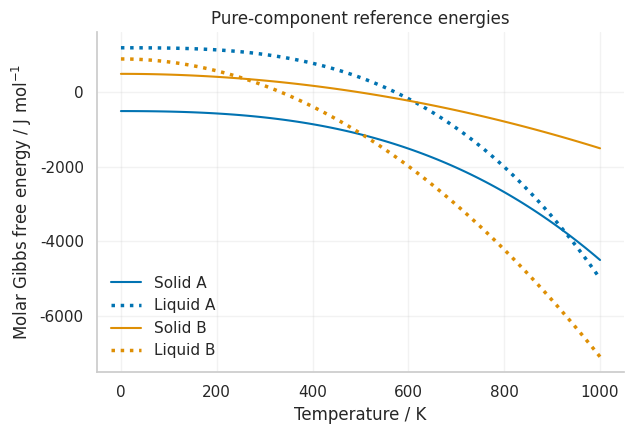
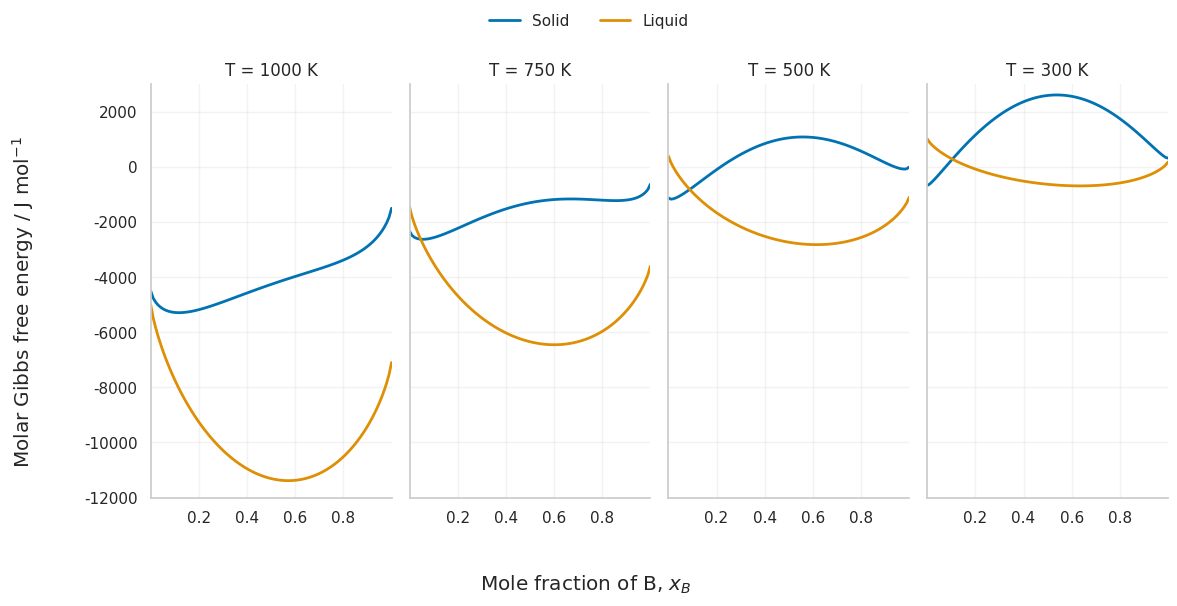

The script that saved these images, in order: (Note: this script raises an exception after producing the figures.)
from typing import NamedTuple

import numpy as np
import matplotlib.pyplot as plt
import seaborn as sns

sns.set_theme(
    style="whitegrid",
    context="notebook",
    rc={
        "axes.spines.top": False,
        "axes.spines.right": False,
        "grid.alpha": 0.25,
        "legend.frameon": False,
    },
)
# Keep False for portable rendering; use True only with a complete TeX installation.
plt.rcParams["text.usetex"] = False


def padded_limits(*values, ticks=5):
    """Return rounded limits enclosing all supplied values."""
    maximum = np.max(values)
    minimum = np.min(values)

    tick = np.power(10, np.round(np.log10((maximum - minimum) / ticks)))
    return (
        np.floor(minimum / tick) * tick,
        np.ceil(maximum / tick) * tick,
    )


gas_constant = 8.314             # Ideal-gas constant, J/(mol K)
n_sampling = 101                 # Number of sampled compositions and temperatures


def pure_gibbs_energy(T, a=0.0, b=0.0, c=0.0):
    """Return the modeled molar Gibbs free energy in J/mol."""
    return a + b * T**2 + c * T**3


A_liquid = (1200.0, -2e-4, -6e-6)
B_liquid = (900.0, -8e-3, 0.0)
A_solid = (-500.0, -1e-3, -3e-6)
B_solid = (500.0, -2e-3, 0.0)


temperature_grid = np.linspace(0.0, 1000.0, n_sampling)
component_colors = sns.color_palette("colorblind", n_colors=2)

fig, ax = plt.subplots(figsize=(6.5, 4.5))
sns.lineplot(
    x=temperature_grid, y=pure_gibbs_energy(temperature_grid, *A_solid),
    color=component_colors[0], linestyle="-", label="Solid A", ax=ax
)
sns.lineplot(
    x=temperature_grid, y=pure_gibbs_energy(temperature_grid, *A_liquid),
    color=component_colors[0], linestyle=":", linewidth=2.5,
    label="Liquid A", ax=ax
)
sns.lineplot(
    x=temperature_grid, y=pure_gibbs_energy(temperature_grid, *B_solid),
    color=component_colors[1], linestyle="-", label="Solid B", ax=ax
)
sns.lineplot(
    x=temperature_grid, y=pure_gibbs_energy(temperature_grid, *B_liquid),
    color=component_colors[1], linestyle=":", linewidth=2.5,
    label="Liquid B", ax=ax
)
ax.set_xlabel("Temperature / K")
ax.set_ylabel(r"Molar Gibbs free energy / J mol$^{-1}$")
ax.set_title("Pure-component reference energies")
ax.legend()
fig.tight_layout()
plt.show()

class SolutionThermodynamics(NamedTuple):
    """Calculated Gibbs energy and local composition slope."""

    gibbs_energy: float | np.floating | np.ndarray
    slope: float | np.floating | np.ndarray


def solution_gibbs_energy(T, composition, A_parameters, B_parameters, omega):
    """Return molar Gibbs energy and dG/dx_B for a regular solution."""
    A_energy = pure_gibbs_energy(T, *A_parameters)
    B_energy = pure_gibbs_energy(T, *B_parameters)
    pure_contribution = (1.0 - composition) * A_energy + composition * B_energy
    enthalpy_of_mixing = omega * (1.0 - composition) * composition
    entropy_contribution = gas_constant * T * (
        (1.0 - composition) * np.log(1.0 - composition)
        + composition * np.log(composition)
    )
    gibbs_energy = pure_contribution + enthalpy_of_mixing + entropy_contribution

    # Differentiate the model analytically to obtain the local curve slope.
    slope = (
        B_energy - A_energy
        + omega * (1.0 - 2.0 * composition)
        + gas_constant * T * np.log(composition / (1.0 - composition))
    )
    return SolutionThermodynamics(gibbs_energy, slope)


def plot_free_energy_curves(
    temperature, composition, ax=None, ylim=None, title=None,
    phases=("solid", "liquid"),
):
    """Plot selected absolute free-energy curves."""
    if (standalone := ax is None):
        fig, ax = plt.subplots(figsize=(4.0, 6.0))
    else:
        fig = ax.figure

    for phase in phases:
        model = phase_models[phase]
        thermodynamics = solution_gibbs_energy(
            temperature, composition, **model["parameters"]
        )
        sns.lineplot(
            x=composition, y=thermodynamics.gibbs_energy,
            color=model["color"], linewidth=2,
            label=model["label"], legend=False, ax=ax
        )
    ax.set_title(title or f"T = {temperature:.0f} K")
    ax.set_xlim(composition[0], composition[-1])
    if ylim is not None:
        ax.set_ylim(*ylim)
    if standalone:
        ax.set_xlabel(r"Mole fraction of B, $x_B$")
        ax.set_ylabel(r"Molar Gibbs free energy / J mol$^{-1}$")
        ax.legend()
        fig.tight_layout()

    return fig, ax



omega_liquid = 2000.0            # Liquid interaction parameter, J/mol
omega_solid = 18000.0            # Solid interaction parameter, J/mol

composition_grid = np.linspace(1e-6, 1.0 - 1e-6, n_sampling)
phase_colors = sns.color_palette("colorblind", n_colors=2)
phase_models = {
    "solid": {
        "parameters": {
            "A_parameters": A_solid,
            "B_parameters": B_solid,
            "omega": omega_solid,
        },
        "color": phase_colors[0],
        "label": "Solid",
    },
    "liquid": {
        "parameters": {
            "A_parameters": A_liquid,
            "B_parameters": B_liquid,
            "omega": omega_liquid,
        },
        "color": phase_colors[1],
        "label": "Liquid",
    },
}


temperatures = [1000, 750, 500, 300]  # Selected temperatures, K

if not temperatures:
    raise ValueError("Select at least one temperature.")

selected_curves = [
    solution_gibbs_energy(
        temperature, composition_grid, **model["parameters"]
    ).gibbs_energy
    for temperature in temperatures
    for model in phase_models.values()
]
selected_energy_ylim = padded_limits(*selected_curves)
fig, axes = plt.subplots(
    1, len(temperatures), figsize=(3*len(temperatures), 6),
    sharex=True, sharey=True, squeeze=False,
)
axes = axes.ravel()

for ax, temperature in zip(axes, temperatures):
    plot_free_energy_curves(temperature, composition_grid, ax=ax, ylim=selected_energy_ylim)

handles, labels = axes[0].get_legend_handles_labels()
fig.legend(handles, labels, loc="upper center", ncols=2)
fig.supxlabel(r"Mole fraction of B, $x_B$")
fig.supylabel(r"Molar Gibbs free energy / J mol$^{-1}$")
fig.tight_layout(rect=(0.03, 0.03, 1.0, 0.93))
plt.show()


interactive_temperature_min = 200.0   # Lower end of temperature range, K
interactive_temperature_max = 1000.0  # Above the higher melting point, K
interactive_energy_ylim = padded_limits(
    *(
        solution_gibbs_energy(
            temperature, composition_grid, **model["parameters"]
        ).gibbs_energy
        for temperature in (interactive_temperature_min, interactive_temperature_max)
        for model in phase_models.values()
    )
)

terminal_fraction = 0.05
near_pure_A_composition = np.linspace(composition_grid[0], terminal_fraction, n_sampling)
near_pure_B_composition = np.linspace(1.0 - terminal_fraction, composition_grid[-1], n_sampling)


try:
    import ipywidgets as widgets
    import ipympl
    import mplcursors
except ModuleNotFoundError:
    get_ipython().run_line_magic("pip", "install -q ipywidgets ipympl mplcursors")
    import ipywidgets as widgets
    import ipympl
    import mplcursors

from IPython.display import display

get_ipython().run_line_magic("matplotlib", "widget")


temperature_slider = widgets.FloatSlider(
    value=500.0,
    min=interactive_temperature_min,
    max=interactive_temperature_max,
    step=10.0,
    description="T / K",
    continuous_update=True,
    readout_format=".0f",
    layout=widgets.Layout(width="95%"),
)

initial_temperature = temperature_slider.value
with plt.ioff():
    interactive_figure = plt.figure(figsize=(12.0, 7.5))
interactive_grid = interactive_figure.add_gridspec(
    2, 3, width_ratios=(1.15, 1.0, 1.0)
)
full_ax = interactive_figure.add_subplot(interactive_grid[:, 0])
terminal_axes = [
    interactive_figure.add_subplot(interactive_grid[0, 1]),
    interactive_figure.add_subplot(interactive_grid[1, 1]),
    interactive_figure.add_subplot(interactive_grid[0, 2]),
    interactive_figure.add_subplot(interactive_grid[1, 2]),
]

plot_free_energy_curves(
    initial_temperature, composition_grid, ax=full_ax,
    ylim=interactive_energy_ylim, title="Full range"
)

line_metadata = {}
for line, phase in zip(full_ax.lines, ("solid", "liquid")):
    line_metadata[line] = {
        "axis": full_ax,
        "composition": composition_grid,
        "phase": phase,
        "dynamic_ylim": False,
    }

terminal_views = [
    ("Near-pure A — liquid", near_pure_A_composition, "liquid"),
    ("Near-pure A — solid", near_pure_A_composition, "solid"),
    ("Near-pure B — liquid", near_pure_B_composition, "liquid"),
    ("Near-pure B — solid", near_pure_B_composition, "solid"),
]
for ax, (title, composition, phase) in zip(terminal_axes, terminal_views):
    thermodynamics = solution_gibbs_energy(
        initial_temperature, composition, **phase_models[phase]["parameters"]
    )
    plot_free_energy_curves(
        initial_temperature, composition, ax=ax,
        ylim=padded_limits(thermodynamics.gibbs_energy),
        title=title, phases=(phase,),
    )
    line_metadata[ax.lines[-1]] = {
        "axis": ax,
        "composition": composition,
        "phase": phase,
        "dynamic_ylim": True,
    }

handles, labels = full_ax.get_legend_handles_labels()
interactive_title = interactive_figure.suptitle(
    f"T = {initial_temperature:.0f} K", y=0.995
)
interactive_figure.legend(
    handles, labels, loc="upper center", bbox_to_anchor=(0.5, 0.94), ncols=2
)
interactive_figure.supxlabel(r"Mole fraction of B, $x_B$")
interactive_figure.supylabel(r"Molar Gibbs free energy / J mol$^{-1}$")
interactive_figure.tight_layout(rect=(0.04, 0.04, 1.0, 0.88))

current_temperature = {"value": initial_temperature}
hover_cursor = mplcursors.cursor(list(line_metadata), hover=True)


@hover_cursor.connect("add")
def show_curve_values(selection):
    metadata = line_metadata[selection.artist]
    composition_values = metadata["composition"]
    point_index = np.abs(composition_values - selection.target[0]).argmin()
    composition = float(composition_values[point_index])
    phase = metadata["phase"]
    thermodynamics = solution_gibbs_energy(
        current_temperature["value"], composition,
        **phase_models[phase]["parameters"],
    )
    selection.annotation.set_text(
        f"{phase_models[phase]['label']} solution\n"
        f"x_B = {composition:.4f}\n"
        f"dG_m/dx_B = {float(thermodynamics.slope):.1f} J mol⁻¹"
    )


def update_free_energy_curves(change):
    temperature = float(change["new"])
    current_temperature["value"] = temperature
    for selection in tuple(hover_cursor.selections):
        hover_cursor.remove_selection(selection)

    for line, metadata in line_metadata.items():
        thermodynamics = solution_gibbs_energy(
            temperature, metadata["composition"],
            **phase_models[metadata["phase"]]["parameters"],
        )
        line.set_data(metadata["composition"], thermodynamics.gibbs_energy)
        if metadata["dynamic_ylim"]:
            metadata["axis"].set_ylim(
                *padded_limits(thermodynamics.gibbs_energy)
            )

    interactive_title.set_text(f"T = {temperature:.0f} K")
    interactive_figure.canvas.draw_idle()


temperature_slider.observe(update_free_energy_curves, names="value")
display(widgets.VBox([temperature_slider, interactive_figure.canvas]))
